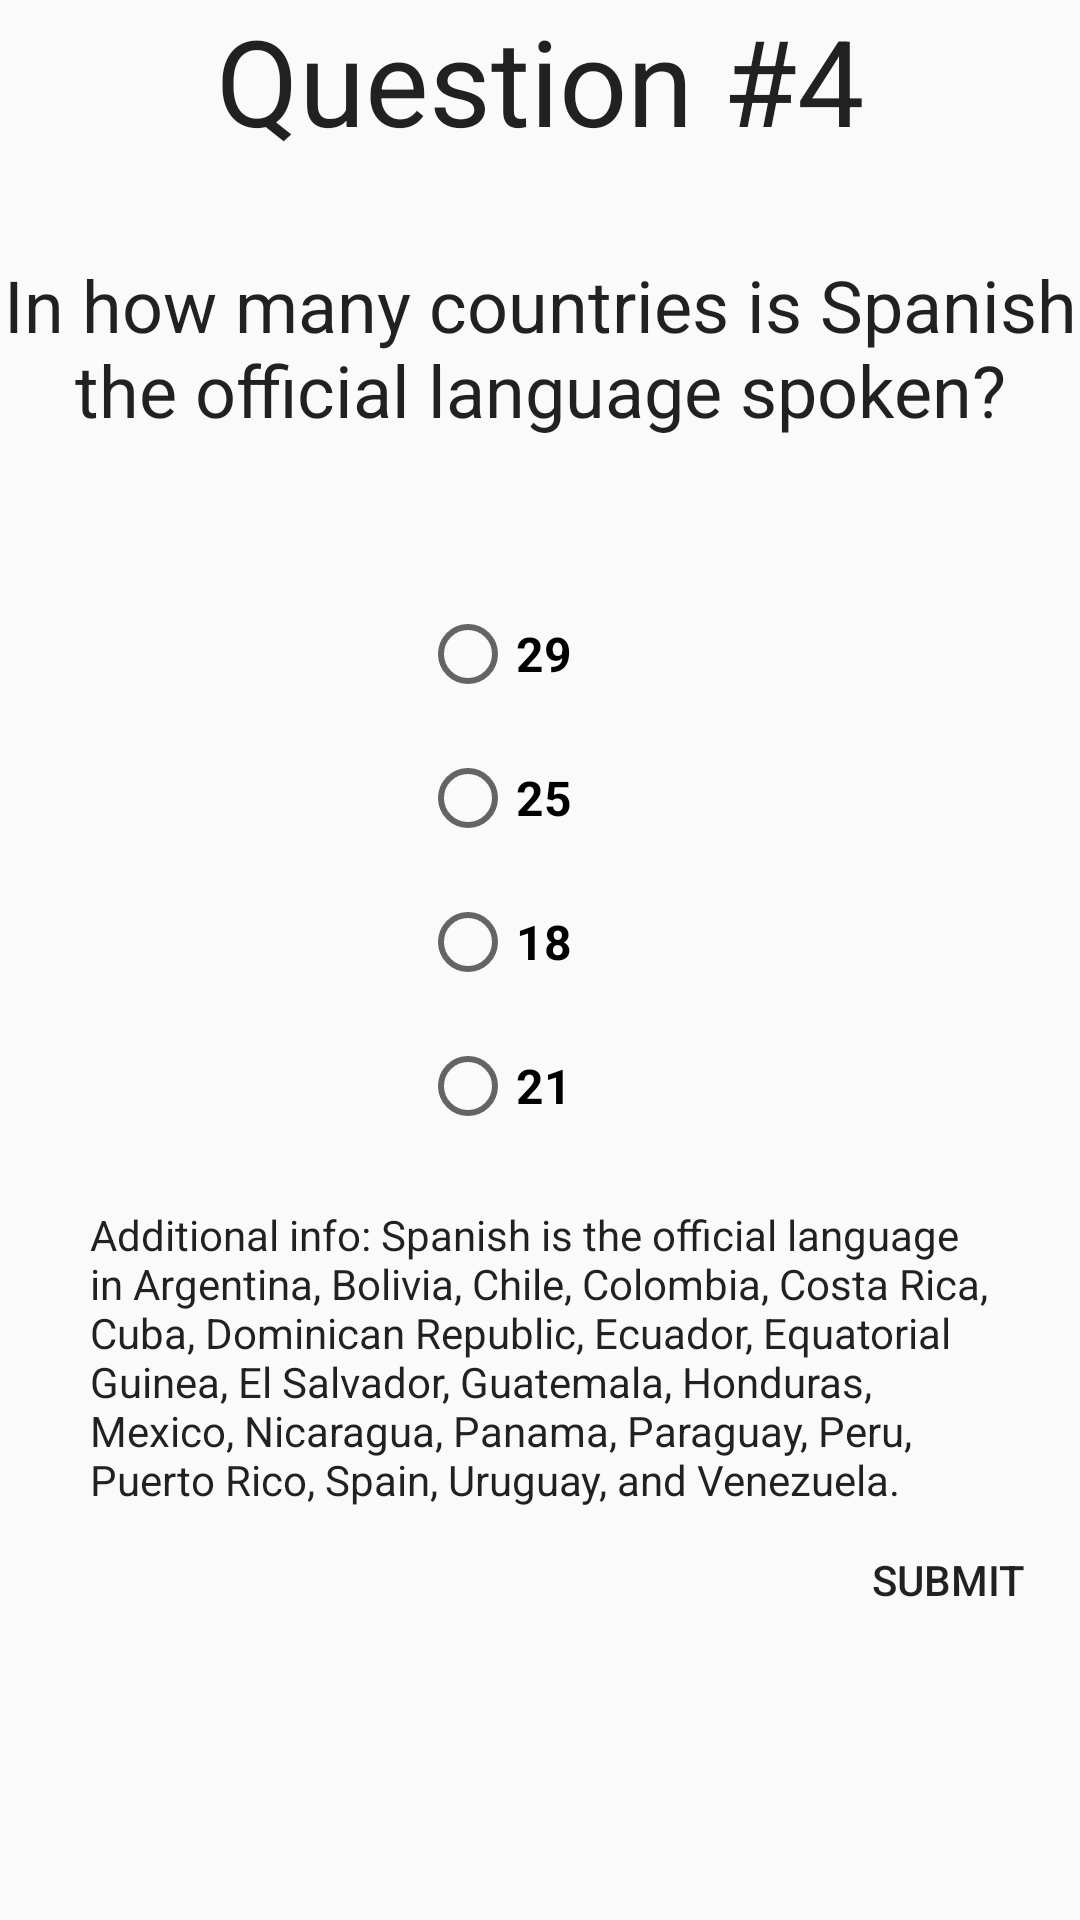

Android layout source for this screen:
<!-- AndroidManifest.xml: application theme AppTheme -->
<!-- res/layout/activity_question_four.xml -->
<?xml version="1.0" encoding="utf-8"?>
<ScrollView xmlns:android="http://schemas.android.com/apk/res/android"
    android:layout_width="match_parent"
    android:layout_height="match_parent">

    <LinearLayout
        android:layout_width="match_parent"
        android:layout_height="wrap_content"
        android:orientation="vertical">

        <TextView
            style="@style/headerText"
            android:layout_marginBottom="32dp"
            android:text="@string/question_four_act_four" />

        <TextView
            style="@style/questionText"
            android:layout_marginBottom="56dp"
            android:text="@string/question_for_act_four" />

        <RadioGroup
            android:id="@+id/radio_button_group"
            android:layout_width="match_parent"
            android:layout_height="wrap_content">

            <RadioButton
                android:id="@+id/ninth_wrong_answer"
                style="@style/selectAnswerText"
                android:text="@string/twenty_nine_text" />

            <RadioButton
                android:id="@+id/fifteen_wrong_answer"
                style="@style/selectAnswerText"
                android:text="@string/twenty_five_text" />

            <RadioButton
                android:id="@+id/sixteen_wrong_answer"
                style="@style/selectAnswerText"
                android:text="@string/eighteen_text" />

            <RadioButton
                android:id="@+id/correct_answer_radio_button"
                style="@style/selectAnswerText"
                android:text="@string/twenty_one_text" />
        </RadioGroup>

        <TextView
            android:id="@+id/additional_info_question_four"
            style="@style/additionalInfoStyle"
            android:text="@string/additional_info" />

        <Button
            style="?android:attr/borderlessButtonStyle"
            android:layout_width="wrap_content"
            android:layout_height="wrap_content"
            android:layout_gravity="end"
            android:onClick="submitAnswer"
            android:text="@string/submit_text_four" />
    </LinearLayout>
</ScrollView>
<!-- resources referenced by this layout -->
<resources>
  <string name="additional_info">Additional info: Spanish is the official language in Argentina, Bolivia, Chile, Colombia, Costa Rica, Cuba, Dominican Republic, Ecuador, Equatorial Guinea, El Salvador, Guatemala, Honduras, Mexico, Nicaragua, Panama, Paraguay, Peru, Puerto Rico, Spain, Uruguay, and Venezuela.</string>
  <string name="eighteen_text">18</string>
  <string name="question_for_act_four">In how many countries is Spanish the official language spoken?</string>
  <string name="question_four_act_four">Question #4</string>
  <string name="submit_text_four">Submit</string>
  <string name="twenty_five_text">25</string>
  <string name="twenty_nine_text">29</string>
  <string name="twenty_one_text">21</string>
  <style name="additionalInfoStyle" parent="AppTheme">
          <item name="android:layout_width">300dp</item>
          <item name="android:layout_height">wrap_content</item>
          <item name="android:layout_gravity">center</item>
          <item name="android:layout_marginTop">8dp</item>
      </style>
  <style name="headerText" parent="@style/TextAppearance.AppCompat">
          <item name="android:layout_width">match_parent</item>
          <item name="android:layout_height">wrap_content</item>
          <item name="android:textSize">40sp</item>
          <item name="android:gravity">center</item>
      </style>
  <style name="questionText" parent="@style/AppTheme">
          <item name="android:layout_width">match_parent</item>
          <item name="android:layout_height">wrap_content</item>
          <item name="android:textSize">24sp</item>
          <item name="android:gravity">center</item>
      </style>
  <style name="selectAnswerText" parent="@style/AppTheme">
      <item name="android:layout_width">wrap_content</item>
      <item name="android:layout_height">wrap_content</item>
      <item name="android:textSize">16sp</item>
      <item name="android:textStyle">bold</item>
          <item name="android:layout_marginLeft">140dp</item>
          <item name="android:layout_marginBottom">16dp</item>
      </style>
  <style name="AppTheme" parent="Theme.AppCompat.Light.DarkActionBar">
          
          <item name="colorPrimary">@color/colorPrimary</item>
          <item name="colorPrimaryDark">@color/colorPrimaryDark</item>
          <item name="colorAccent">@color/colorAccent</item>
      </style>
  <!-- not gathered from this repository: default colours our renderer supplied (Android Studio template values) -->
  <color name="colorPrimary">#FF6200EE</color>
  <color name="colorPrimaryDark">#FF3700B3</color>
  <color name="colorAccent">#FF03DAC5</color>
</resources>
